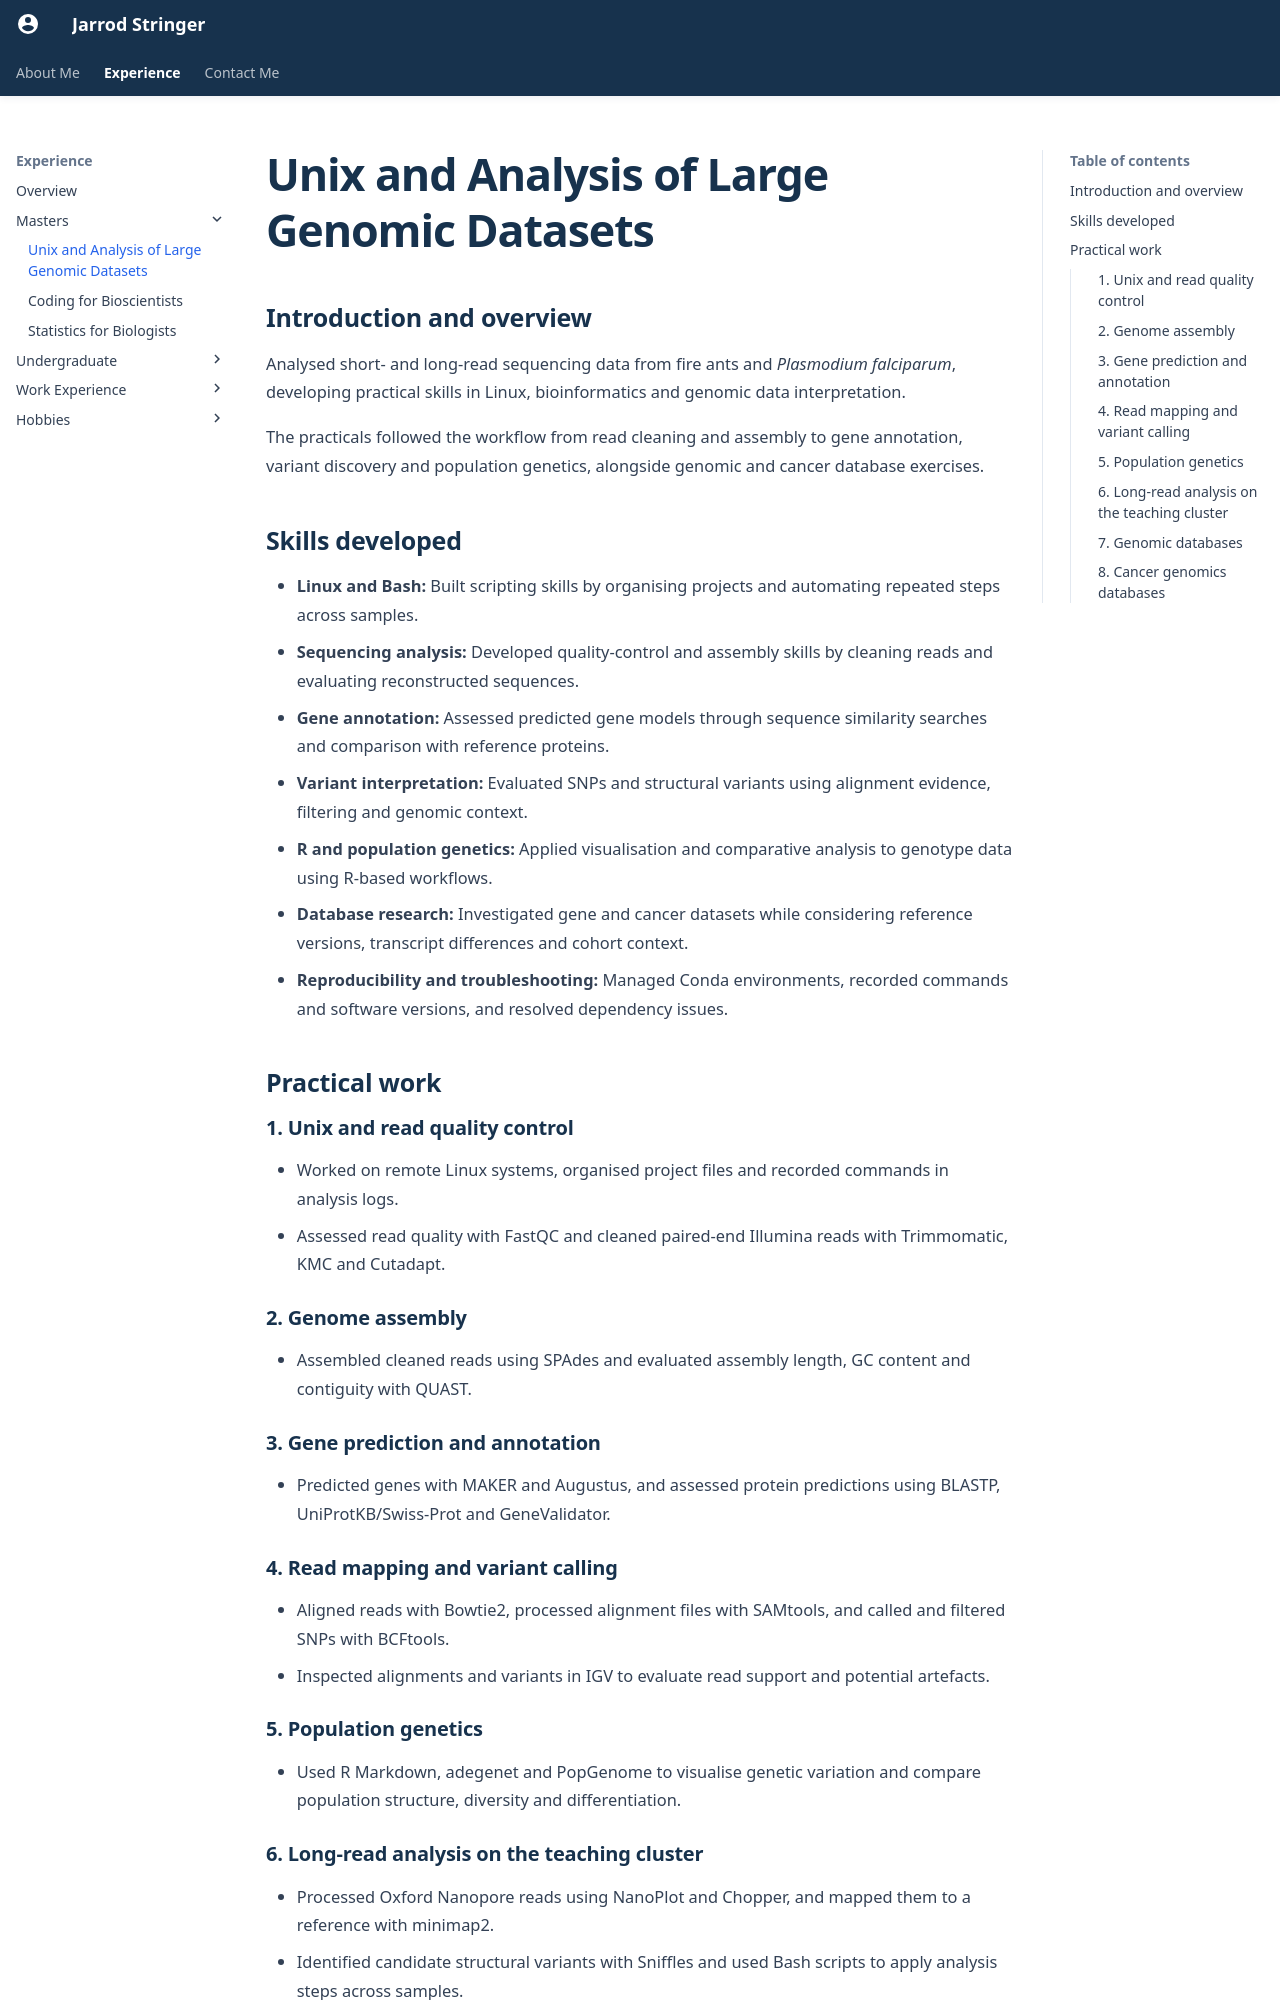

repository: JStringer13/jstringer13.github.io · page: experience/masters/Unix_and_Analysis_of_Large_Genomic_Datasets/index.html · generator: mkdocs

# Unix and Analysis of Large Genomic Datasets

## Introduction and overview

Analysed short- and long-read sequencing data from fire ants and *Plasmodium falciparum*, developing practical skills in Linux, bioinformatics and genomic data interpretation.

The practicals followed the workflow from read cleaning and assembly to gene annotation, variant discovery and population genetics, alongside genomic and cancer database exercises.

## Skills developed

- **Linux and Bash:** Built scripting skills by organising projects and automating repeated steps across samples.
- **Sequencing analysis:** Developed quality-control and assembly skills by cleaning reads and evaluating reconstructed sequences.
- **Gene annotation:** Assessed predicted gene models through sequence similarity searches and comparison with reference proteins.
- **Variant interpretation:** Evaluated SNPs and structural variants using alignment evidence, filtering and genomic context.
- **R and population genetics:** Applied visualisation and comparative analysis to genotype data using R-based workflows.
- **Database research:** Investigated gene and cancer datasets while considering reference versions, transcript differences and cohort context.
- **Reproducibility and troubleshooting:** Managed Conda environments, recorded commands and software versions, and resolved dependency issues.

## Practical work

### 1. Unix and read quality control

- Worked on remote Linux systems, organised project files and recorded commands in analysis logs.
- Assessed read quality with FastQC and cleaned paired-end Illumina reads with Trimmomatic, KMC and Cutadapt.

### 2. Genome assembly

- Assembled cleaned reads using SPAdes and evaluated assembly length, GC content and contiguity with QUAST.

### 3. Gene prediction and annotation

- Predicted genes with MAKER and Augustus, and assessed protein predictions using BLASTP, UniProtKB/Swiss-Prot and GeneValidator.

### 4. Read mapping and variant calling

- Aligned reads with Bowtie2, processed alignment files with SAMtools, and called and filtered SNPs with BCFtools.
- Inspected alignments and variants in IGV to evaluate read support and potential artefacts.

### 5. Population genetics

- Used R Markdown, adegenet and PopGenome to visualise genetic variation and compare population structure, diversity and differentiation.
